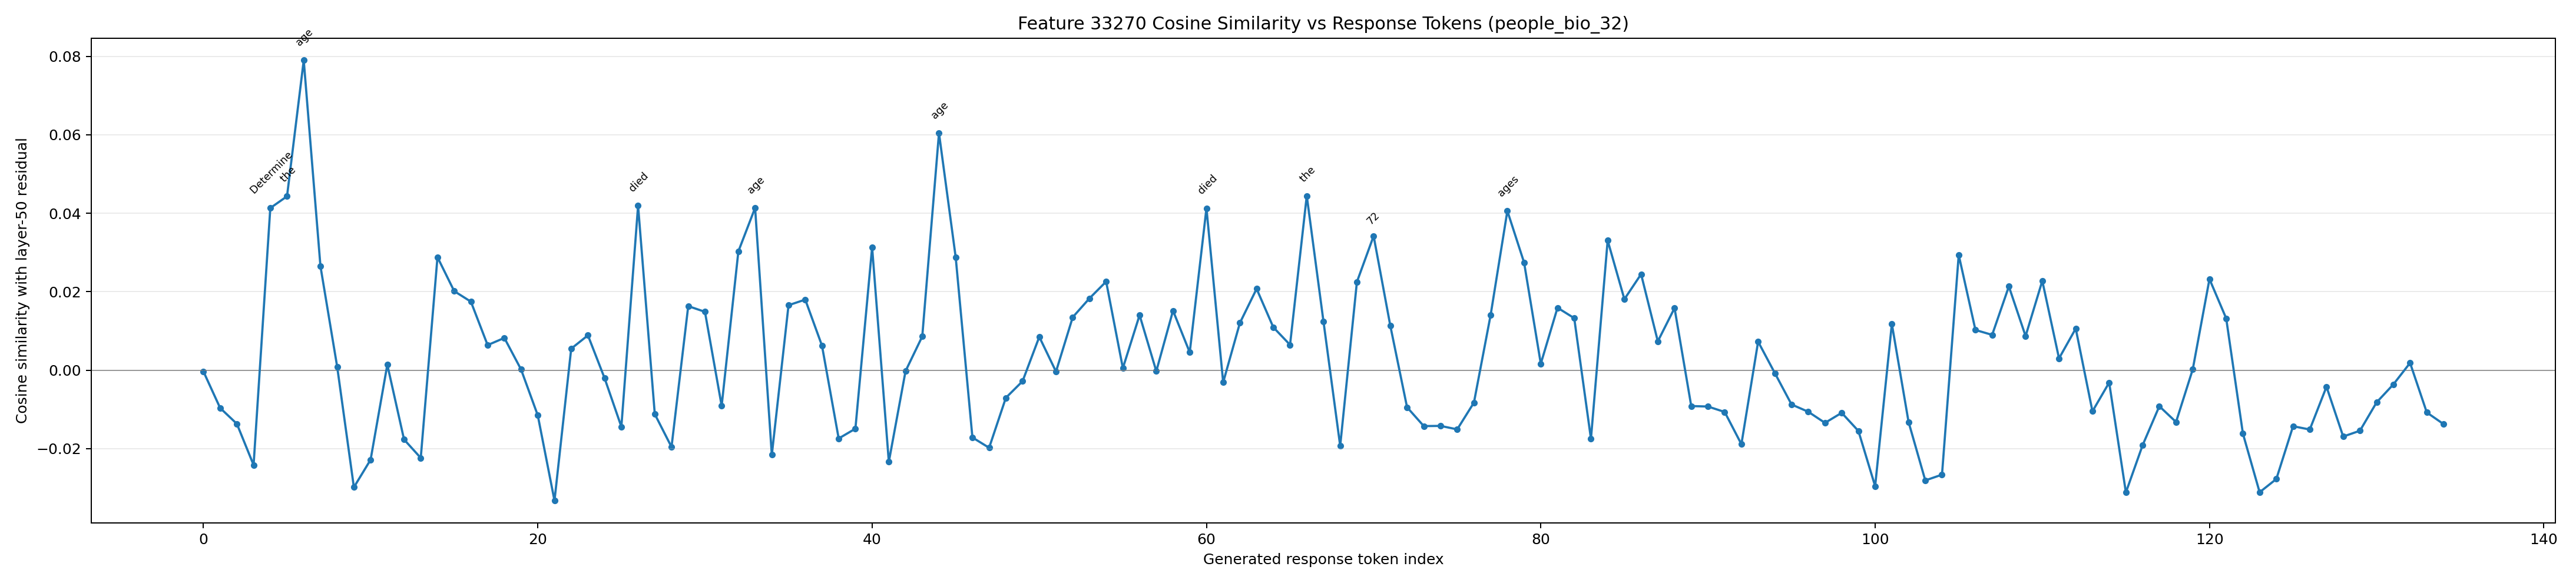

Values plotted in this chart, from the file beside it:
generated_token_index, token_id, token_text, prediction_position, cosine_similarity
0, 8468, Step, 65, -0.0003462
1, 220, , 66, -0.009655
2, 16, 1, 67, -0.01368
3, 25, :, 68, -0.02419
4, 31001, Determine, 69, 0.04133
5, 279, the, 70, 0.04433
6, 4325, age, 71, 0.079
7, 315, of, 72, 0.02649
8, 386, M, 73, 0.0008825
9, 18382, år, 74, -0.02986
10, 2002, ten, 75, -0.02284
11, 12639, Tri, 76, 0.001397
12, 365, ew, 77, -0.01768
13, 4852, ald, 78, -0.02238
14, 520, at, 79, 0.0288
15, 872, their, 80, 0.02015
16, 892, time, 81, 0.01746
17, 315, of, 82, 0.006385
18, 4648, death, 83, 0.008216
19, 627, .?, 84, 0.0001782
20, 44, M, 85, -0.01152
21, 18382, år, 86, -0.03327
22, 2002, ten, 87, 0.005479
23, 12639, Tri, 88, 0.008875
24, 365, ew, 89, -0.002085
25, 4852, ald, 90, -0.01443
26, 8636, died, 91, 0.04192
27, 304, in, 92, -0.01122
28, 220, , 93, -0.01959
29, 11771, 174, 94, 0.01632
30, 22, 7, 95, 0.01487
31, 520, at, 96, -0.009094
32, 279, the, 97, 0.03028
33, 4325, age, 98, 0.04137
34, 315, of, 99, -0.02161
35, 220, , 100, 0.01655
36, 2131, 55, 101, 0.01799
37, 627, .?, 102, 0.006268
38, 8468, Step, 103, -0.01743
39, 220, , 104, -0.01492
40, 17, 2, 105, 0.03131
41, 25, :, 106, -0.02338
42, 31001, Determine, 107, -0.0002426
43, 279, the, 108, 0.008599
44, 4325, age, 109, 0.06045
45, 315, of, 110, 0.02878
46, 15274, Charles, 111, -0.01717
47, 14767, III, 112, -0.01979
48, 315, of, 113, -0.007055
49, 83721, Naples, 114, -0.00282
50, 520, at, 115, 0.008486
51, 872, their, 116, -0.0003731
52, 892, time, 117, 0.01349
53, 315, of, 118, 0.0183
54, 4648, death, 119, 0.02258
55, 627, .?, 120, 0.0005104
56, 54567, Charles, 121, 0.01403
57, 14767, III, 122, -0.0002685
58, 315, of, 123, 0.01517
59, 83721, Naples, 124, 0.004525
... 75 more rows
